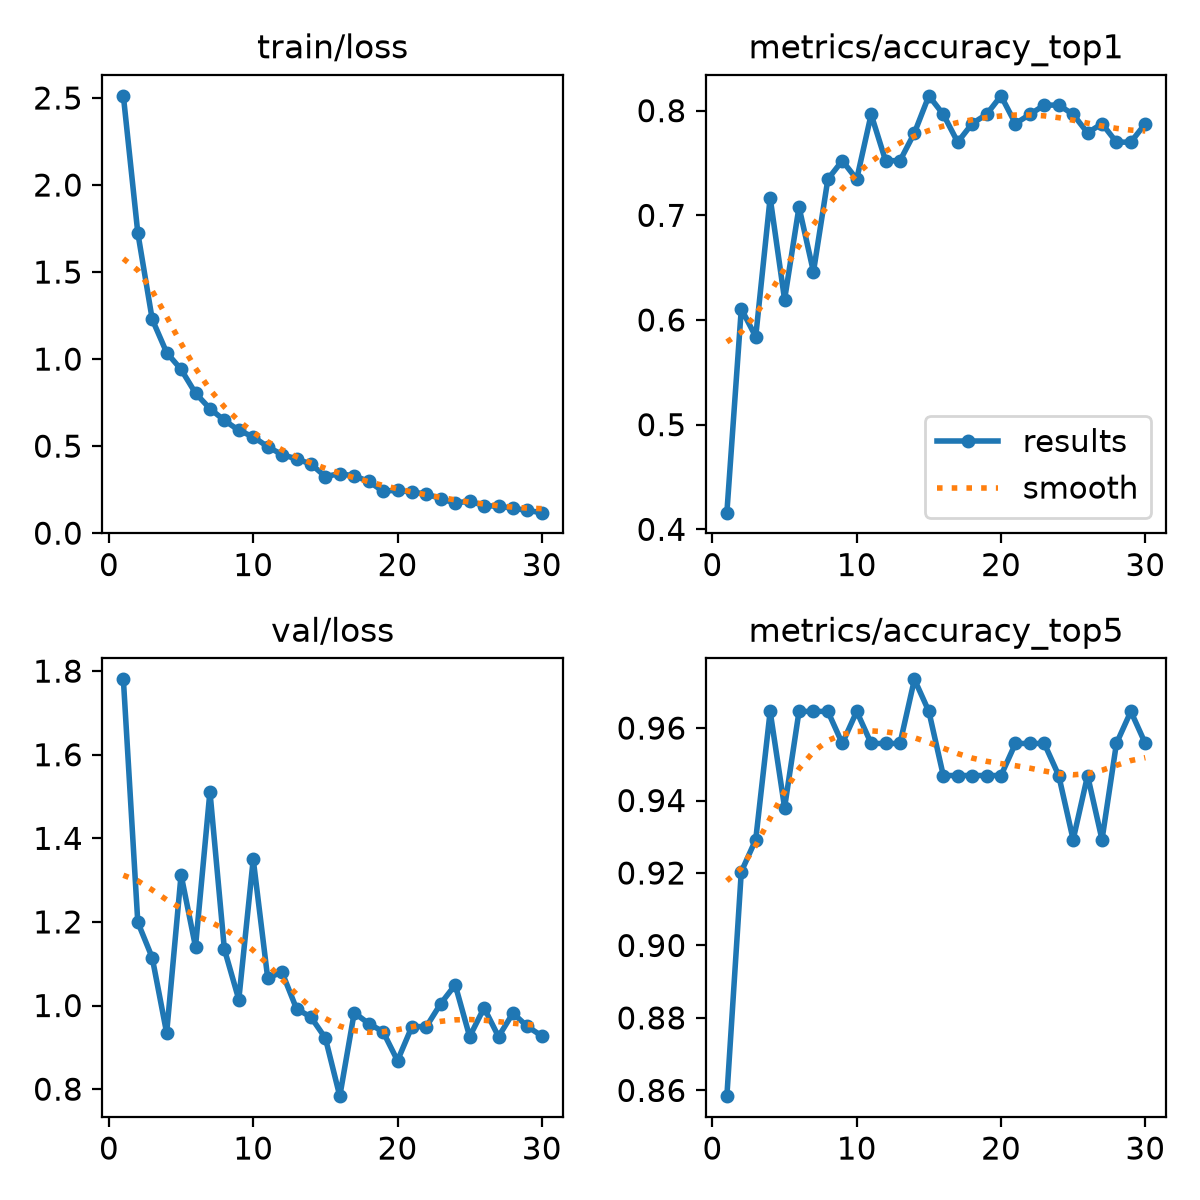

The table this chart was drawn from, first rows:
epoch, time, train/loss, metrics/accuracy_top1, metrics/accuracy_top5, val/loss, lr/pg0, lr/pg1, lr/pg2
1, 17.62, 2.512, 0.4159, 0.8584, 1.78, 0.0002355, 0.0002355, 0.0002355
2, 36.48, 1.726, 0.6106, 0.9204, 1.199, 0.0004578, 0.0004578, 0.0004578
3, 54.79, 1.229, 0.5841, 0.9292, 1.114, 0.0006645, 0.0006645, 0.0006645
4, 72.5, 1.037, 0.7168, 0.9646, 0.9345, 0.0006433, 0.0006433, 0.0006433
5, 90.33, 0.9409, 0.6195, 0.9381, 1.313, 0.0006198, 0.0006198, 0.0006198
6, 108.1, 0.8043, 0.708, 0.9646, 1.14, 0.0005962, 0.0005962, 0.0005962
7, 125.5, 0.7153, 0.646, 0.9646, 1.512, 0.0005726, 0.0005726, 0.0005726
8, 143.5, 0.648, 0.7345, 0.9646, 1.135, 0.0005491, 0.0005491, 0.0005491
9, 161.7, 0.591, 0.7522, 0.9557, 1.014, 0.0005255, 0.0005255, 0.0005255
10, 179.5, 0.5531, 0.7345, 0.9646, 1.35, 0.0005019, 0.0005019, 0.0005019
11, 197, 0.497, 0.7965, 0.9557, 1.067, 0.0004784, 0.0004784, 0.0004784
12, 214.9, 0.451, 0.7522, 0.9557, 1.079, 0.0004548, 0.0004548, 0.0004548
13, 232.6, 0.4268, 0.7522, 0.9557, 0.9925, 0.0004313, 0.0004313, 0.0004313
14, 250.6, 0.397, 0.7788, 0.9735, 0.9724, 0.0004077, 0.0004077, 0.0004077
15, 268.7, 0.3253, 0.8142, 0.9646, 0.9222, 0.0003841, 0.0003841, 0.0003841
16, 286.6, 0.3419, 0.7965, 0.9469, 0.7833, 0.0003606, 0.0003606, 0.0003606
17, 304.1, 0.3284, 0.7699, 0.9469, 0.9829, 0.000337, 0.000337, 0.000337
18, 322, 0.298, 0.7876, 0.9469, 0.957, 0.0003134, 0.0003134, 0.0003134
19, 339.6, 0.2405, 0.7965, 0.9469, 0.9373, 0.0002899, 0.0002899, 0.0002899
20, 357.2, 0.2473, 0.8142, 0.9469, 0.8682, 0.0002663, 0.0002663, 0.0002663
21, 405, 0.235, 0.7876, 0.9557, 0.9496, 0.0002428, 0.0002428, 0.0002428
22, 422.5, 0.2258, 0.7965, 0.9557, 0.9495, 0.0002192, 0.0002192, 0.0002192
23, 440.1, 0.1973, 0.8053, 0.9557, 1.005, 0.0001956, 0.0001956, 0.0001956
24, 457.6, 0.1728, 0.8053, 0.9469, 1.049, 0.0001721, 0.0001721, 0.0001721
25, 475.3, 0.1844, 0.7965, 0.9292, 0.9257, 0.0001485, 0.0001485, 0.0001485
26, 493.3, 0.1578, 0.7788, 0.9469, 0.9946, 0.000125, 0.000125, 0.000125
27, 510.8, 0.1548, 0.7876, 0.9292, 0.9257, 0.0001014, 0.0001014, 0.0001014
28, 528.3, 0.1435, 0.7699, 0.9557, 0.9819, 7.7826e-05, 7.7826e-05, 7.7826e-05
29, 545.9, 0.1305, 0.7699, 0.9646, 0.95, 5.4264e-05, 5.4264e-05, 5.4264e-05
30, 563.5, 0.1178, 0.7876, 0.9557, 0.9273, 3.0702e-05, 3.0702e-05, 3.0702e-05
